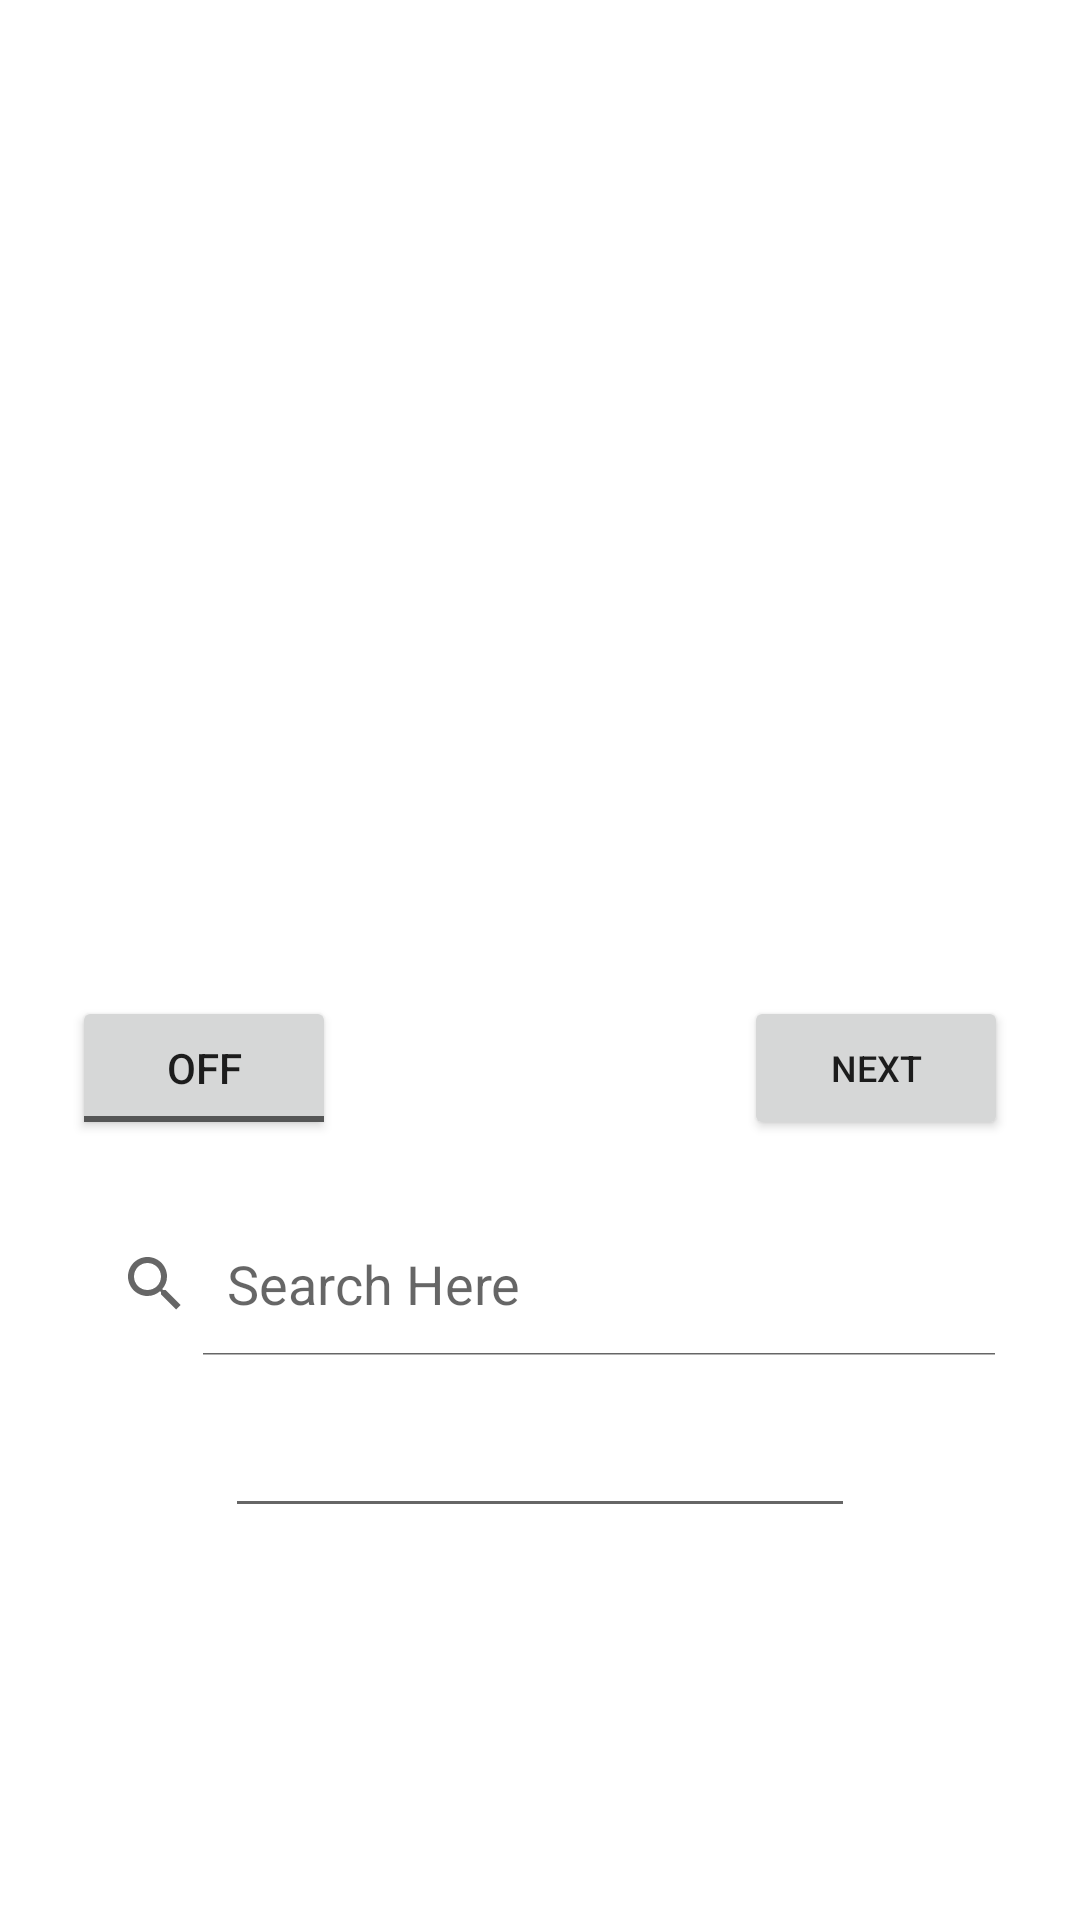

Here is an Android app screen rendered from its layout file. Give the layout XML and the strings, colors and styles it references.
<!-- AndroidManifest.xml: application theme Theme.ListRecyclerIntent -->
<!-- res/layout/activity_main.xml -->
<?xml version="1.0" encoding="utf-8"?>
<androidx.constraintlayout.widget.ConstraintLayout xmlns:android="http://schemas.android.com/apk/res/android"
    xmlns:app="http://schemas.android.com/apk/res-auto"
    xmlns:tools="http://schemas.android.com/tools"
    android:layout_width="match_parent"
    android:layout_height="match_parent"
    tools:context=".MainActivity"
    android:id="@+id/constraintLayout">


    <androidx.recyclerview.widget.RecyclerView
        android:id="@+id/recyclerView"
        android:layout_width="match_parent"
        android:layout_height="300dp"
        app:layout_constraintEnd_toEndOf="parent"
        app:layout_constraintStart_toStartOf="parent"
        app:layout_constraintTop_toTopOf="parent" />

    <ToggleButton
        android:id="@+id/toggleButton"
        android:layout_width="wrap_content"
        android:layout_height="wrap_content"
        android:layout_marginStart="24dp"
        android:layout_marginTop="32dp"
        android:text="ToggleButton"
        android:textOff="Off"
        android:textOn="On"
        app:layout_constraintStart_toStartOf="parent"
        app:layout_constraintTop_toBottomOf="@+id/recyclerView" />

    <SearchView
        android:id="@+id/searchView"
        android:layout_width="wrap_content"
        android:layout_height="wrap_content"
        android:layout_alignParentTop="true"
        android:layout_marginTop="24dp"
        android:iconifiedByDefault="false"
        android:queryHint="Search Here"
        app:layout_constraintEnd_toEndOf="parent"
        app:layout_constraintHorizontal_bias="0.494"
        app:layout_constraintStart_toStartOf="parent"
        app:layout_constraintTop_toBottomOf="@+id/toggleButton" />

    <ScrollView
        android:id="@+id/scrollView"
        android:layout_width="wrap_content"
        android:layout_height="wrap_content"
        android:layout_marginTop="30dp"
        app:layout_constraintBottom_toBottomOf="parent"
        app:layout_constraintEnd_toEndOf="parent"
        app:layout_constraintStart_toStartOf="parent"
        app:layout_constraintTop_toBottomOf="@+id/editText">

        <ListView
            android:id="@+id/listView"
            android:layout_width="match_parent"
            android:layout_height="match_parent"
            android:layout_marginBottom="24dp"

            />

    </ScrollView>


    <EditText
        android:id="@+id/editText"
        android:layout_width="wrap_content"
        android:layout_height="wrap_content"
        android:layout_marginTop="16dp"
        android:ems="10"
        android:inputType="textPersonName"
        android:text=""
        app:layout_constraintEnd_toEndOf="parent"
        app:layout_constraintStart_toStartOf="parent"
        app:layout_constraintTop_toBottomOf="@+id/searchView" />

    <Button
        android:id="@+id/next"
        android:layout_width="wrap_content"
        android:layout_height="wrap_content"
        android:layout_marginTop="32dp"
        android:layout_marginEnd="24dp"
        android:text="next"
        android:textSize="12sp"
        app:layout_constraintEnd_toEndOf="parent"
        app:layout_constraintTop_toBottomOf="@+id/recyclerView" />

</androidx.constraintlayout.widget.ConstraintLayout>
<!-- resources referenced by this layout -->
<resources>
  <style name="Theme.ListRecyclerIntent" parent="Theme.MaterialComponents.DayNight.DarkActionBar">
          
          <item name="colorPrimary">@color/purple_500</item>
          <item name="colorPrimaryVariant">@color/purple_700</item>
          <item name="colorOnPrimary">@color/white</item>
          
          <item name="colorSecondary">@color/teal_200</item>
          <item name="colorSecondaryVariant">@color/teal_700</item>
          <item name="colorOnSecondary">@color/black</item>
          
          <item name="android:statusBarColor" tools:targetApi="l">?attr/colorPrimaryVariant</item>
          
      </style>
  <!-- not gathered from this repository: default colours our renderer supplied (Android Studio template values) -->
  <color name="purple_500">#FF6200EE</color>
  <color name="purple_700">#FF3700B3</color>
  <color name="teal_200">#FF03DAC5</color>
  <color name="teal_700">#FF018786</color>
  <color name="black">#FF000000</color>
  <color name="white">#FFFFFFFF</color>
</resources>
